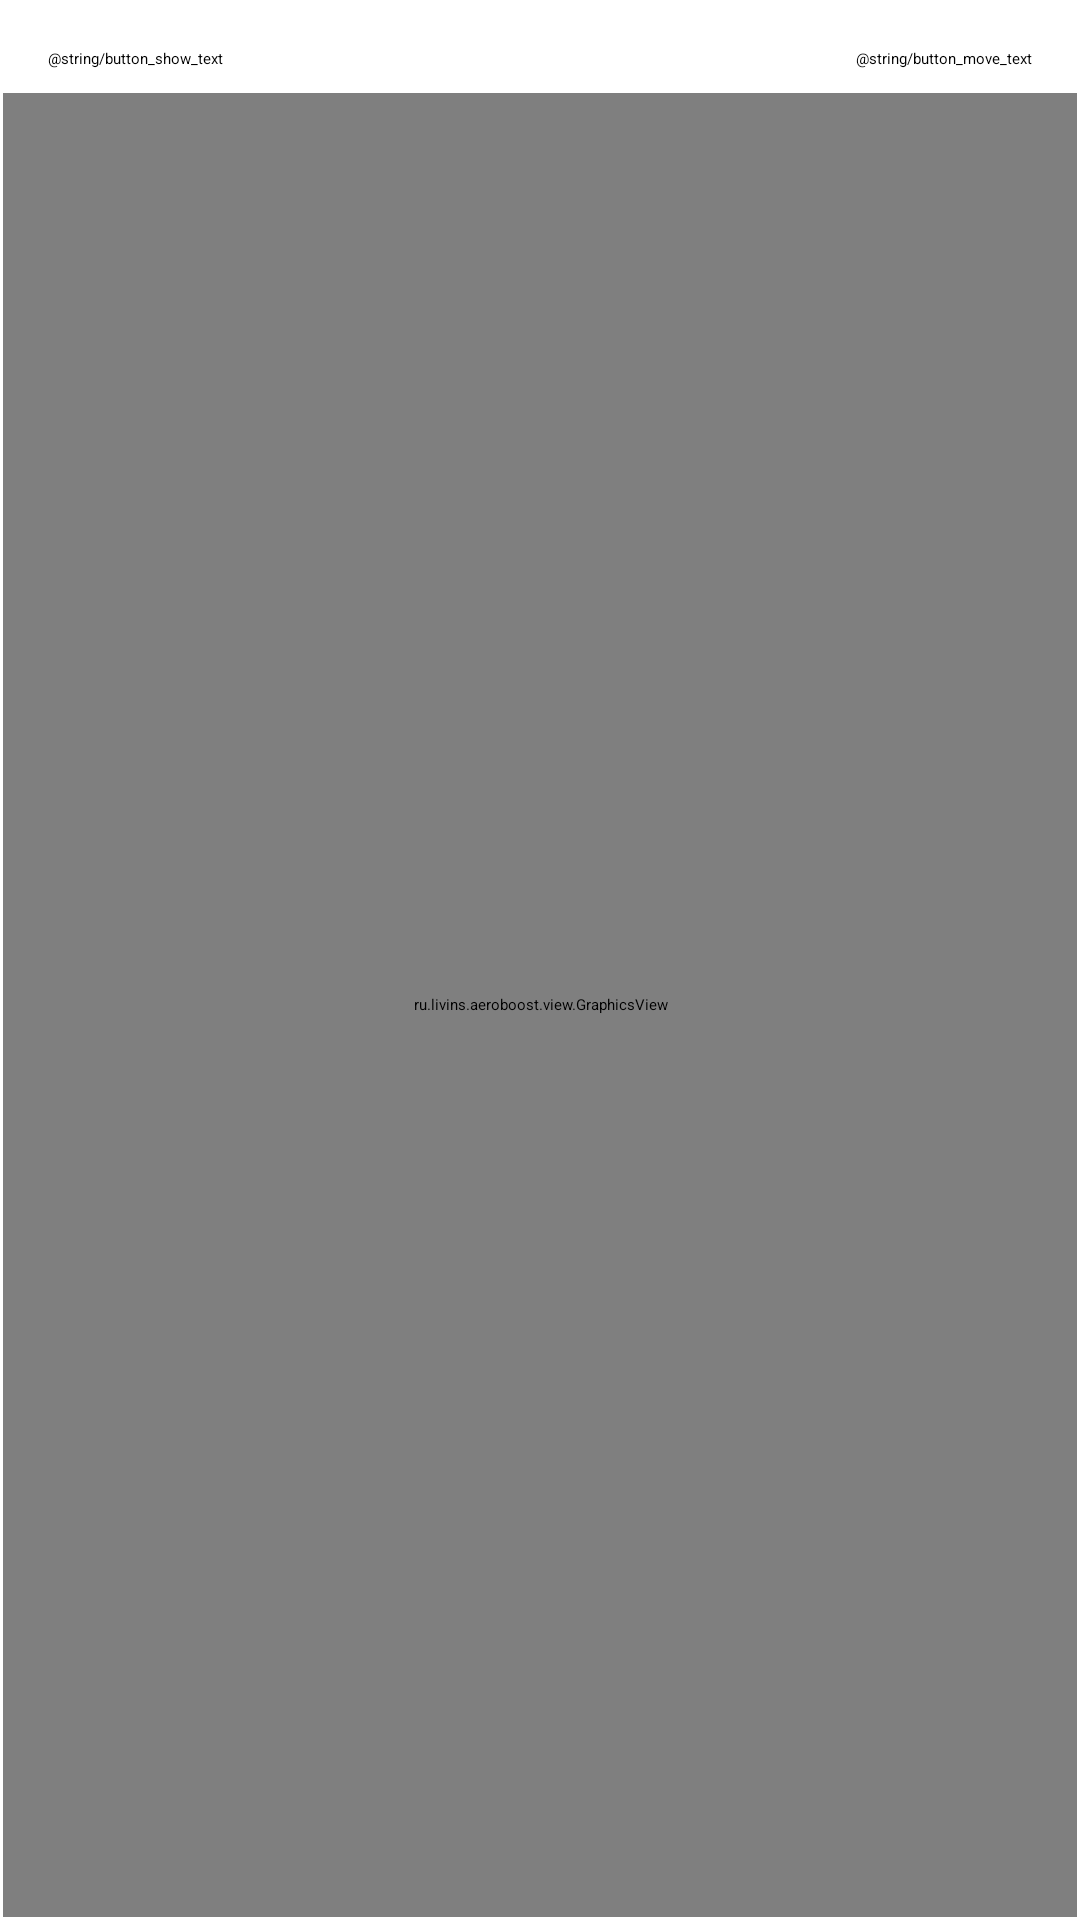

Reconstruct the res/layout file that produces this screen, plus the resources it refers to.
<!-- AndroidManifest.xml: application theme Theme.AeroBoost -->
<!-- res/layout/activity_main.xml -->
<?xml version="1.0" encoding="utf-8"?>
<androidx.constraintlayout.widget.ConstraintLayout xmlns:android="http://schemas.android.com/apk/res/android"
    xmlns:app="http://schemas.android.com/apk/res-auto"
    xmlns:tools="http://schemas.android.com/tools"
    android:id="@+id/main"
    android:layout_width="match_parent"
    android:layout_height="match_parent"
    tools:context=".MainActivity">

    <Button
        android:id="@+id/buttonShow"
        android:layout_width="wrap_content"
        android:layout_height="wrap_content"
        android:layout_marginStart="16dp"
        android:layout_marginTop="16dp"
        android:onClick="onButtonShow"
        android:text="@string/button_show_text"
        app:layout_constraintStart_toStartOf="parent"
        app:layout_constraintTop_toTopOf="parent" />

    <Button
        android:id="@+id/buttonMove"
        android:layout_width="wrap_content"
        android:layout_height="wrap_content"
        android:layout_marginTop="16dp"
        android:layout_marginEnd="16dp"
        android:onClick="onButtonMove"
        android:text="@string/button_move_text"
        app:layout_constraintEnd_toEndOf="parent"
        app:layout_constraintTop_toTopOf="parent" />

    <ru.livins.aeroboost.view.GraphicsView
        android:id="@+id/planesView"
        android:layout_width="0dp"
        android:layout_height="0dp"
        android:layout_marginStart="1dp"
        android:layout_marginTop="8dp"
        android:layout_marginEnd="1dp"
        android:layout_marginBottom="1dp"
        android:orientation="horizontal"
        app:layout_constraintBottom_toBottomOf="parent"
        app:layout_constraintEnd_toEndOf="parent"
        app:layout_constraintStart_toStartOf="parent"
        app:layout_constraintTop_toBottomOf="@+id/buttonShow" />

</androidx.constraintlayout.widget.ConstraintLayout>
<!-- resources referenced by this layout -->
<resources>

</resources>
